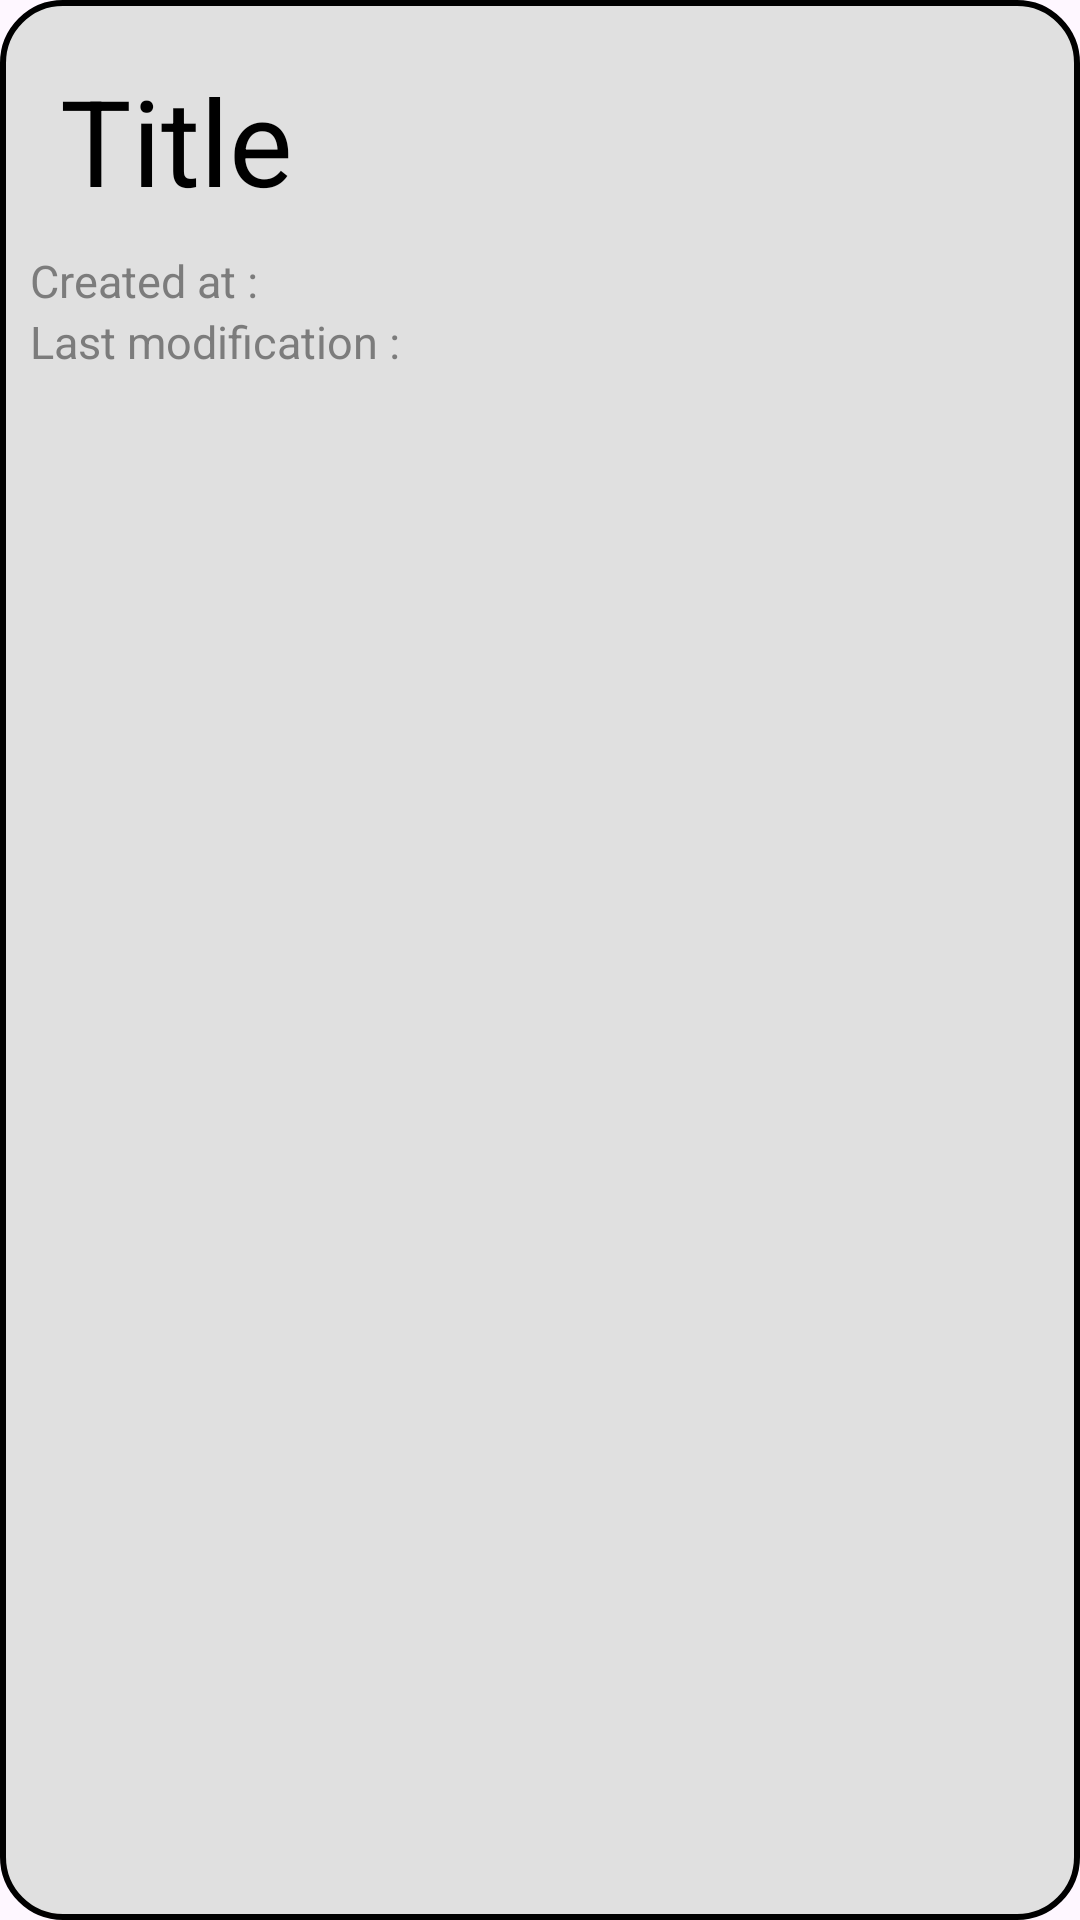

Android layout source for this screen:
<!-- AndroidManifest.xml: application theme Theme.TP1 -->
<!-- res/layout/note_item.xml -->
<?xml version="1.0" encoding="utf-8"?>
<androidx.constraintlayout.widget.ConstraintLayout xmlns:android="http://schemas.android.com/apk/res/android"
    xmlns:app="http://schemas.android.com/apk/res-auto"
    android:layout_width="match_parent"
    android:layout_height="wrap_content"
    android:padding="10dp"
    android:layout_margin="5dp"
    android:background="@drawable/tag_shape">

    <TextView
        android:id="@+id/Title"
        android:layout_width="match_parent"
        android:layout_height="wrap_content"
        android:padding="10dp"
        android:text="Title"
        android:textColor="@color/black"
        android:textSize="40sp"
        app:layout_constraintEnd_toEndOf="parent"
        app:layout_constraintStart_toStartOf="parent"
        app:layout_constraintTop_toTopOf="parent" />

    <TextView
        android:id="@+id/Created_at"
        android:layout_width="wrap_content"
        android:layout_height="wrap_content"
        android:text="Created at : "
        android:textColor="#7C7C7C"
        android:textSize="15sp"
        app:layout_constraintTop_toBottomOf="@+id/Title"
        app:layout_constraintLeft_toLeftOf="parent"/>
    <TextView
        android:id="@+id/Last_modification"
        android:layout_width="wrap_content"
        android:layout_height="wrap_content"
        android:text="Last modification : "
        android:textColor="#7C7C7C"
        android:textSize="15sp"
        app:layout_constraintTop_toBottomOf="@+id/Created_at"
        app:layout_constraintLeft_toLeftOf="parent"/>
    <HorizontalScrollView
        android:layout_width="0dp"
        android:layout_height="match_parent"
        android:minHeight="50dp"
        android:orientation="horizontal"
        android:scrollbars="horizontal"
        app:layout_constraintLeft_toLeftOf="parent"
        app:layout_constraintRight_toRightOf="parent"
        app:layout_constraintTop_toBottomOf="@+id/Last_modification"
        >

        <LinearLayout
            android:id="@+id/Tags"
            android:layout_width="wrap_content"
            android:layout_height="wrap_content"
            android:orientation="horizontal"
            android:gravity="center_vertical">



        </LinearLayout>
    </HorizontalScrollView>
</androidx.constraintlayout.widget.ConstraintLayout>
<!-- resources referenced by this layout -->
<resources>
  <!-- drawable tag_shape (drawable) -->
  <?xml version="1.0" encoding="utf-8"?>
  <shape xmlns:android="http://schemas.android.com/apk/res/android">
      <solid android:color="#E0E0E0"/>
      <corners android:radius="20dp"/>
      <stroke android:color="@color/black" android:width="2dp"/>
  </shape>
  <style name="Theme.TP1" parent="Base.Theme.TP1" />
  <style name="Base.Theme.TP1" parent="Theme.Material3.DayNight.NoActionBar">
          
          
      </style>
  <!-- not gathered from this repository: default colours our renderer supplied (Android Studio template values) -->
  <color name="black">#FF000000</color>
</resources>
